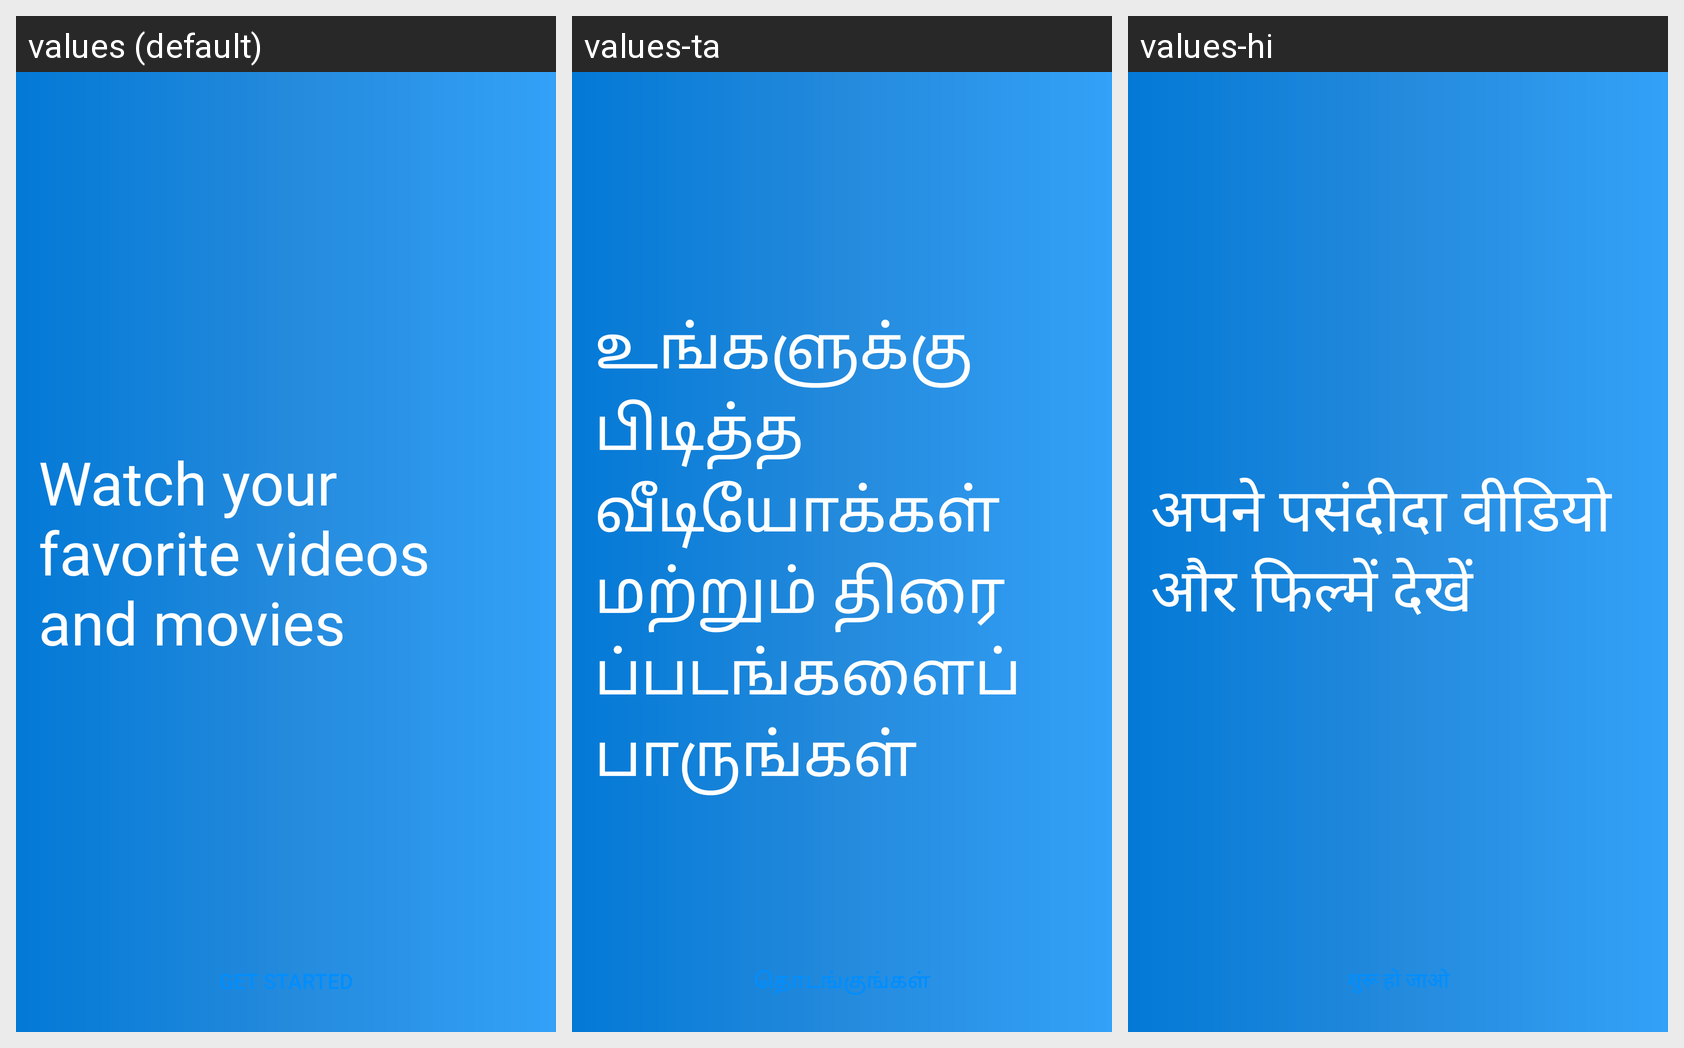

Strings drawn on this Android screen and how each of the app's shown locales translates them:
Android screen res/layout/activity_get_started.xml rendered under 3 locales, left to right: values (default), values-ta, values-hi. Device: Nexus 5 (rendered at 1080×1920; each locale shown at half size, 540×960, under a caption strip naming it); theme Theme.AppCompat.Light.NoActionBar.
Strings drawn on this screen, with the default value and each locale's value (text and hints the layout hard-codes, and strings that could not be matched under every locale, appear in the picture but are not listed):

watch_your_favorite_videos_and_movies
  values: Watch your favorite videos and movies
  values-ta: உங்களுக்கு பிடித்த வீடியோக்கள் மற்றும் திரைப்படங்களைப் பாருங்கள்
  values-hi: अपने पसंदीदा वीडियो और फिल्में देखें

get_started
  values: GET STARTED
  values-ta: தொடங்குங்கள்
  values-hi: शुरू हो जाओ
